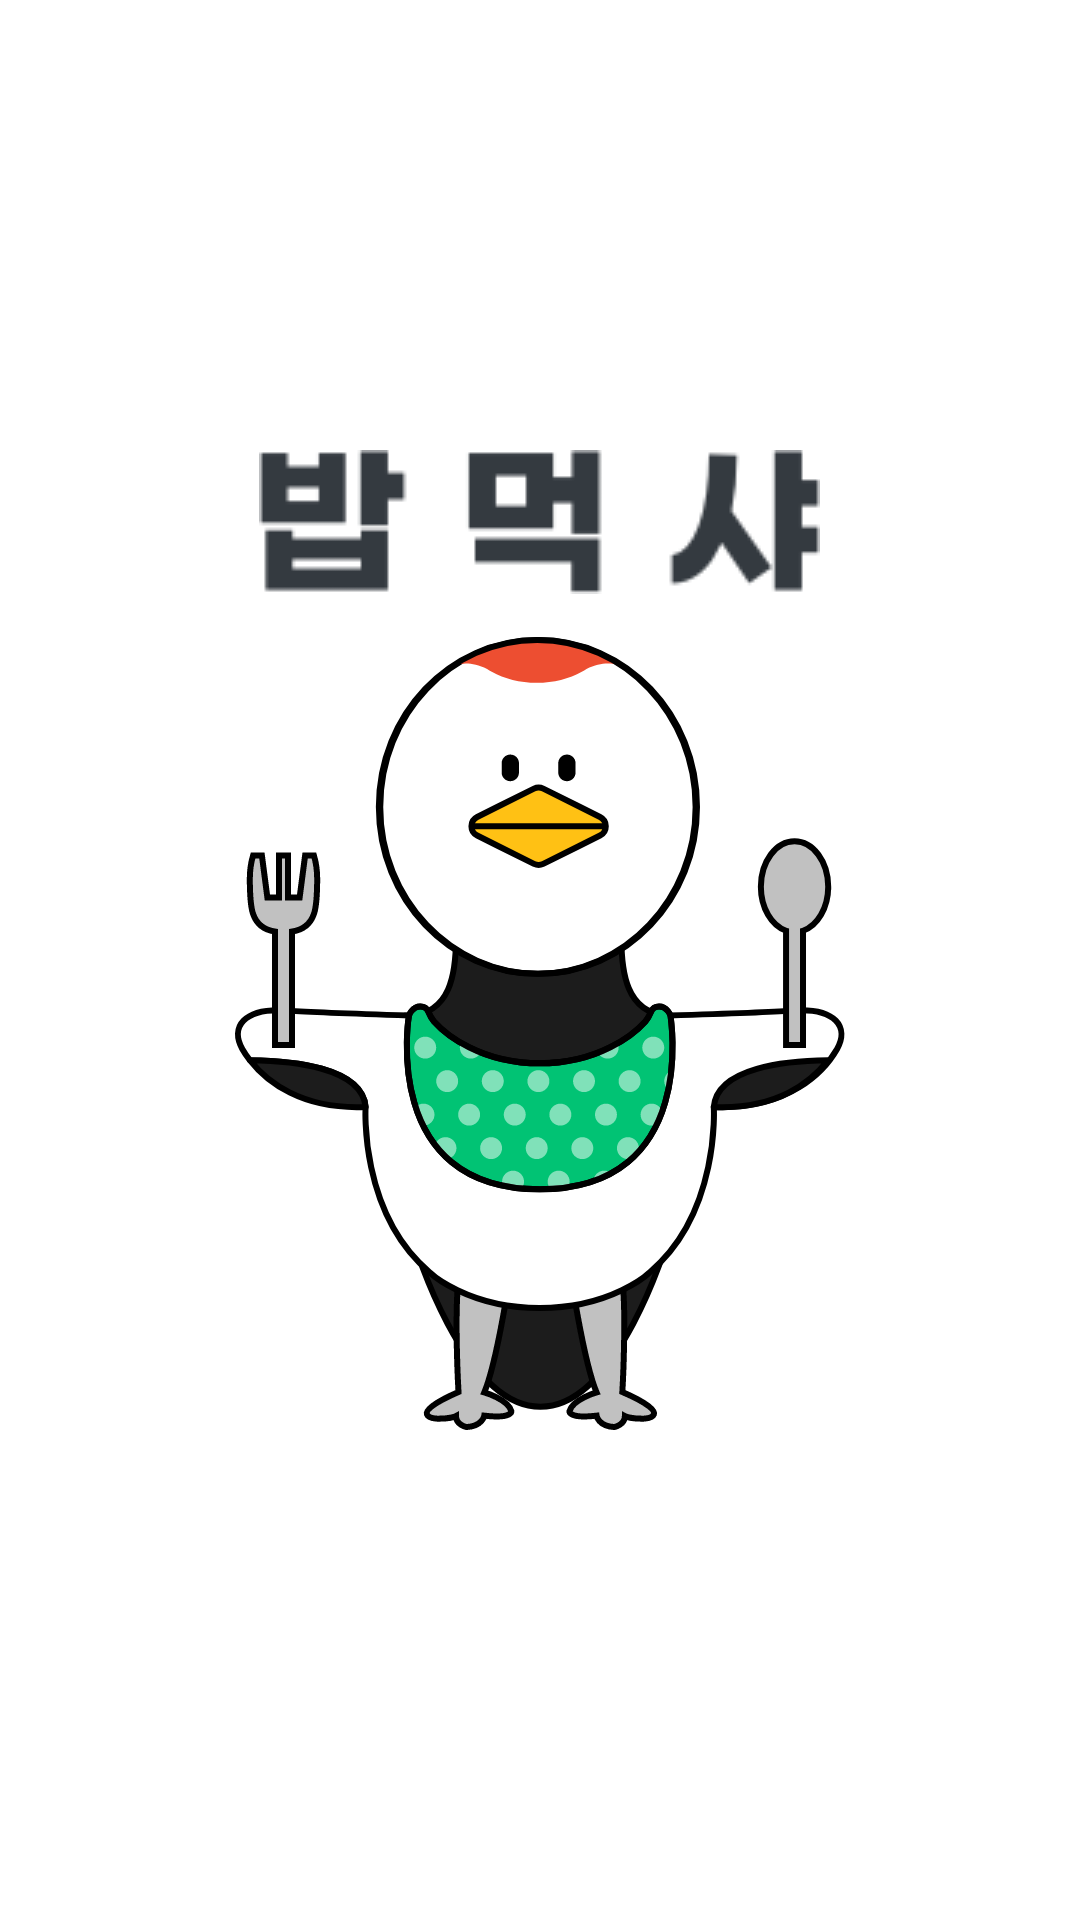

Write the Android layout XML for this screen, with the resource values it uses.
<!-- AndroidManifest.xml: application theme SplashTheme -->
<!-- res/layout/fragment_notice.xml -->
<?xml version="1.0" encoding="utf-8"?>
<layout>
    <FrameLayout xmlns:android="http://schemas.android.com/apk/res/android"
        xmlns:tools="http://schemas.android.com/tools"
        android:layout_width="match_parent"
        android:layout_height="match_parent"
        tools:context=".ui.notification.NoticeFragment">

        <androidx.core.widget.NestedScrollView
            android:layout_width="match_parent"
            android:layout_height="match_parent">

            <androidx.recyclerview.widget.RecyclerView
                android:id="@+id/rv_notices"
                android:layout_width="match_parent"
                android:layout_height="wrap_content"
                tools:listitem="@layout/item_notice"/>
        </androidx.core.widget.NestedScrollView>
    </FrameLayout>
</layout>
<!-- res/layout/item_notice.xml (included above) -->
<?xml version="1.0" encoding="utf-8"?>
<LinearLayout
    android:layout_width="match_parent"
    android:layout_height="wrap_content"
    android:orientation="vertical"
    android:background="@drawable/shape_setting_item"
    xmlns:android="http://schemas.android.com/apk/res/android"
    xmlns:app="http://schemas.android.com/apk/res-auto">


    <LinearLayout
        android:id="@+id/ll_notice_layout"
        android:layout_width="match_parent"
        android:layout_height="wrap_content">
        <androidx.constraintlayout.widget.ConstraintLayout
            android:layout_width="match_parent"
            android:layout_height="wrap_content">

            <TextView
                android:id="@+id/tv_notice_title"
                android:layout_width="wrap_content"
                android:layout_height="wrap_content"
                android:text="[공지] 서비스 점검 안내"
                android:textColor="@color/gray"
                app:layout_constraintTop_toTopOf="parent"
                app:layout_constraintLeft_toLeftOf="parent"
                app:layout_constraintStart_toStartOf="parent"
                android:layout_marginTop="19dp"
                android:layout_marginLeft="20dp"
                android:layout_marginStart="20dp"/>

            <TextView
                android:id="@+id/tv_notice_date"
                android:layout_width="wrap_content"
                android:layout_height="wrap_content"
                android:text="2020.00.00"
                android:textSize="14sp"
                app:layout_constraintTop_toBottomOf="@id/tv_notice_title"
                app:layout_constraintLeft_toLeftOf="@id/tv_notice_title"
                app:layout_constraintBottom_toBottomOf="parent"
                android:layout_marginTop="4dp"
                android:layout_marginBottom="19dp"/>

            <ImageView
                android:id="@+id/iv_arrow"
                android:layout_width="wrap_content"
                android:layout_height="wrap_content"
                android:src="@drawable/ic_chevron_bottom"
                app:layout_constraintTop_toTopOf="parent"
                app:layout_constraintBottom_toBottomOf="parent"
                app:layout_constraintRight_toRightOf="parent"
                android:layout_marginRight="10dp"
                android:layout_marginEnd="10dp"/>


        </androidx.constraintlayout.widget.ConstraintLayout>
    </LinearLayout>

    <LinearLayout
        android:id="@+id/ll_notice_detail"
        android:layout_width="match_parent"
        android:layout_height="wrap_content"
        android:visibility="gone">

        <TextView
            android:id="@+id/tv_notice_body"
            android:layout_width="match_parent"
            android:layout_height="wrap_content"
            android:text="어쩌구 저쩌구"
            android:textColor="@color/gray"
            android:paddingTop="21dp"
            android:paddingBottom="19dp"
            android:paddingHorizontal="20dp"
            android:background="#fafafa"/>
    </LinearLayout>

    <LinearLayout
        android:layout_width="match_parent"
        android:layout_height="1dp"
        android:background="#e9ecef"/>
</LinearLayout>
<!-- resources referenced by this layout -->
<resources>
  <color name="gray">#343a40</color>
  <!-- drawable ic_chevron_bottom: png bitmap (drawable, 323 bytes) -->
  <!-- drawable shape_setting_item (drawable) -->
  <layer-list xmlns:android="http://schemas.android.com/apk/res/android">
  
      <item>
          <shape android:shape="rectangle" >
              <solid android:color="#ffffff" />
          </shape>
      </item>
  
      <item android:top="-2dp" android:right="-2dp" android:left="-2dp">
          <shape>
              <solid android:color="@android:color/transparent" />
              <stroke
                  android:width="1dp"
                  android:color="#e9ecef" />
          </shape>
      </item>
  
  </layer-list>
  <style name="SplashTheme" parent="Theme.MaterialComponents.Light.NoActionBar">
          <item name="android:windowBackground">@drawable/splash_image</item>
          <item name="android:statusBarColor">@android:color/white</item>
      </style>
  <!-- drawable splash_image (drawable) -->
  <?xml version="1.0" encoding="utf-8"?>
  <layer-list xmlns:android="http://schemas.android.com/apk/res/android">
  
      <item android:drawable="@android:color/background_light" />
      <item android:drawable="@drawable/splash_title"
          android:gravity="center|top"
          android:top="150dp"/>
      <item android:drawable="@drawable/ic_splash_bird"
          android:gravity="center"
          android:top="50dp"/>
  </layer-list>
  <!-- drawable splash_title: png bitmap (drawable-v24, 2683 bytes) -->
  <!-- drawable ic_splash_bird: vector/xml drawable (drawable, 15692 chars, omitted) -->
</resources>
